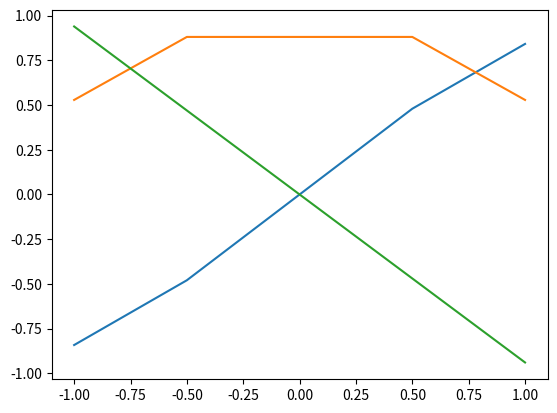

Python code for this plot:
%matplotlib notebook
import matplotlib.pyplot as plt
import numpy as np

def cheby(k,x):
    return np.cos(k*np.arccos(x))

def gauss(N):
    i = np.linspace(0,N-1,N)
    return np.cos((i+0.5)*np.pi/N)
    
def gaussLobatto(N):
    i = np.linspace(0,N,N+1)
    return np.cos(np.pi*i/N)

def chebyD(N):
    x = gaussLobatto(N)
    D = np.zeros((N+1,N+1))
    c = np.ones(N+1)
    c[0] = 2.
    c[-1] = 2.
    # (0,0) (N,N)
    D[0,0] = (2.*N**2+1.)/6
    D[N,N] = -(2.*N**2+1.)/6
    
    for i in range(N+1):
        for j in range(N+1):
            if i != j:
                D[i,j] = c[i]*(-1)**(i+j)/(c[j]*(x[i]-x[j]))
                
    for i in range(1,N):
        D[i,i] = -x[i]/(1. - x[i]*x[i])*0.5
        
    return D,x

N = 3
D,x = chebyD(N)
u = np.sin(x)
dudx = np.dot(D,u)

D

plt.figure()
plt.plot(x,u)
plt.plot(x,np.dot(D,u))
plt.plot(x,np.dot(D,np.dot(D,u)))